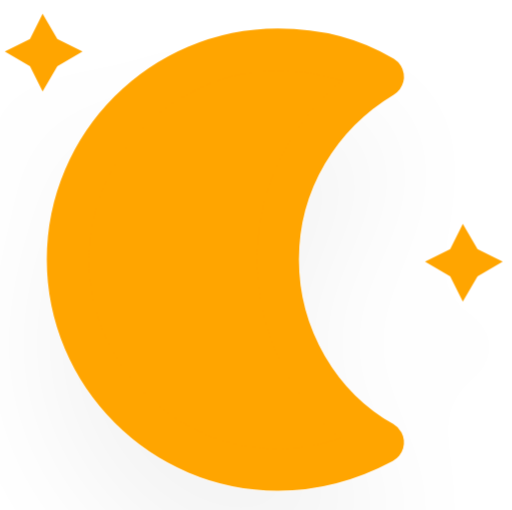
t = 0.00 s
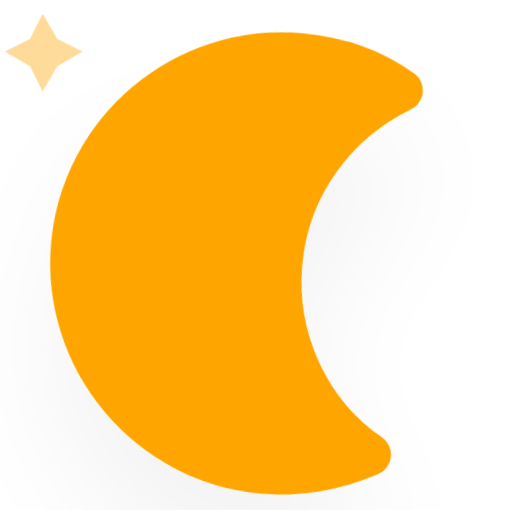
t = 5.00 s
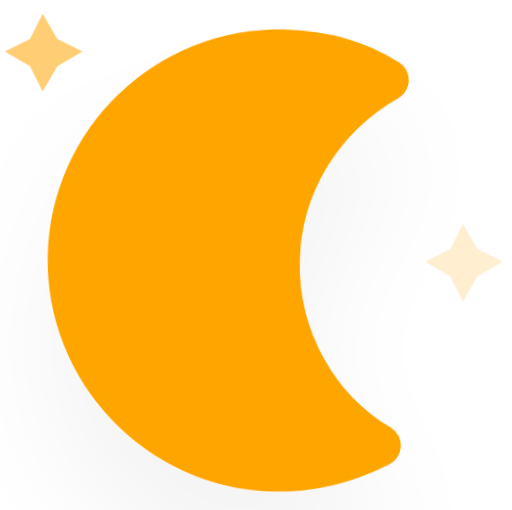
t = 5.75 s
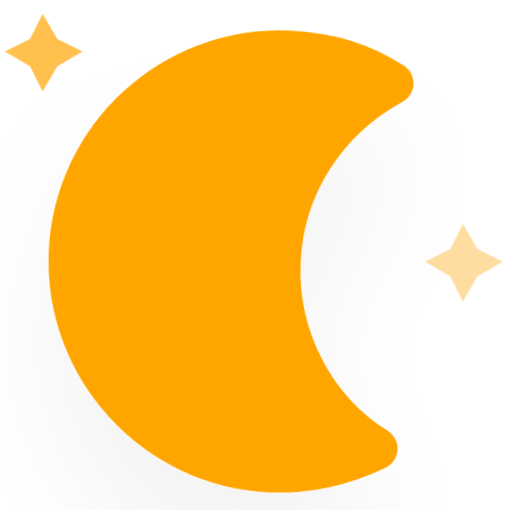
t = 6.50 s
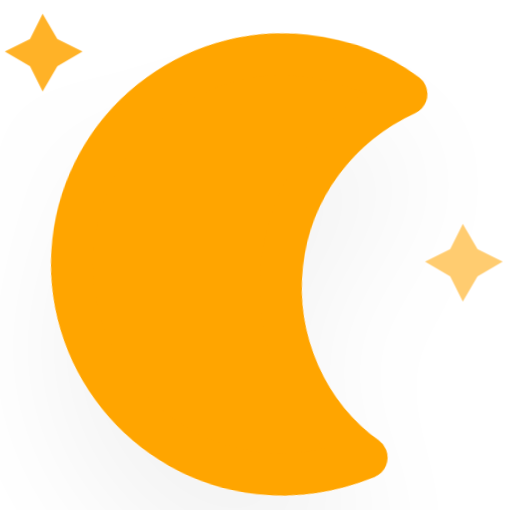
t = 7.25 s
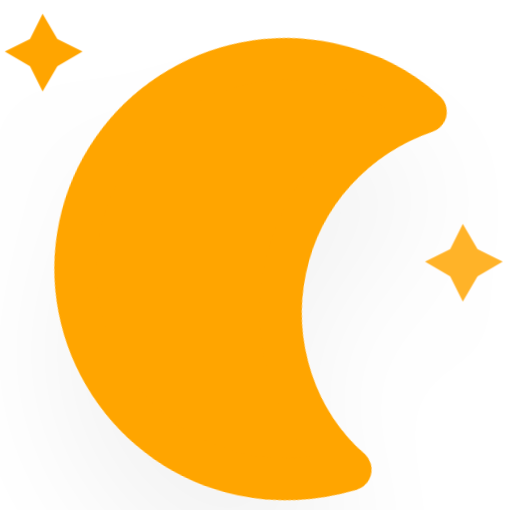
t = 8.38 s

The animated SVG that drew these frames (rendered in a browser with its animation timeline set to each time). Animation: 10 CSS @keyframes rules; frames cover the first 8.38 s, repeats indefinitely.

<?xml version="1.0" encoding="utf-8"?>
<svg version="1.1" width="64" height="64" viewBox="21.285 20.846 24.345 24.273" xmlns="http://www.w3.org/2000/svg">
  <defs>
    <filter id="blur" width="200%" height="200%">
      <feGaussianBlur in="SourceAlpha" stdDeviation="3"/>
      <feOffset dx="0" dy="4" result="offsetblur"/>
      <feComponentTransfer>
        <feFuncA type="linear" slope="0.05"/>
      </feComponentTransfer>
      <feMerge>
        <feMergeNode/>
        <feMergeNode in="SourceGraphic"/>
      </feMerge>
    </filter>
    <style type="text/css">
/*
** CLOUDS
*/
@keyframes am-weather-cloud-1 {
  0% {
    -webkit-transform: translate(-5px,0px);
       -moz-transform: translate(-5px,0px);
        -ms-transform: translate(-5px,0px);
            transform: translate(-5px,0px);
  }

  50% {
    -webkit-transform: translate(10px,0px);
       -moz-transform: translate(10px,0px);
        -ms-transform: translate(10px,0px);
            transform: translate(10px,0px);
  }

  100% {
    -webkit-transform: translate(-5px,0px);
       -moz-transform: translate(-5px,0px);
        -ms-transform: translate(-5px,0px);
            transform: translate(-5px,0px);
  }
}

.am-weather-cloud-1 {
  -webkit-animation-name: am-weather-cloud-1;
     -moz-animation-name: am-weather-cloud-1;
          animation-name: am-weather-cloud-1;
  -webkit-animation-duration: 7s;
     -moz-animation-duration: 7s;
          animation-duration: 7s;
  -webkit-animation-timing-function: linear;
     -moz-animation-timing-function: linear;
          animation-timing-function: linear;
  -webkit-animation-iteration-count: infinite;
     -moz-animation-iteration-count: infinite;
          animation-iteration-count: infinite;
}

@keyframes am-weather-cloud-2 {
  0% {
    -webkit-transform: translate(0px,0px);
       -moz-transform: translate(0px,0px);
        -ms-transform: translate(0px,0px);
            transform: translate(0px,0px);
  }

  50% {
    -webkit-transform: translate(2px,0px);
       -moz-transform: translate(2px,0px);
        -ms-transform: translate(2px,0px);
            transform: translate(2px,0px);
  }

  100% {
    -webkit-transform: translate(0px,0px);
       -moz-transform: translate(0px,0px);
        -ms-transform: translate(0px,0px);
            transform: translate(0px,0px);
  }
}

.am-weather-cloud-2 {
  -webkit-animation-name: am-weather-cloud-2;
     -moz-animation-name: am-weather-cloud-2;
          animation-name: am-weather-cloud-2;
  -webkit-animation-duration: 3s;
     -moz-animation-duration: 3s;
          animation-duration: 3s;
  -webkit-animation-timing-function: linear;
     -moz-animation-timing-function: linear;
          animation-timing-function: linear;
  -webkit-animation-iteration-count: infinite;
     -moz-animation-iteration-count: infinite;
          animation-iteration-count: infinite;
}

/*
** SUN
*/
@keyframes am-weather-sun {
  0% {
    -webkit-transform: rotate(0deg);
       -moz-transform: rotate(0deg);
        -ms-transform: rotate(0deg);
            transform: rotate(0deg);
  }

  100% {
    -webkit-transform: rotate(360deg);
       -moz-transform: rotate(360deg);
        -ms-transform: rotate(360deg);
            transform: rotate(360deg);
  }
}

.am-weather-sun {
  -webkit-animation-name: am-weather-sun;
     -moz-animation-name: am-weather-sun;
      -ms-animation-name: am-weather-sun;
          animation-name: am-weather-sun;
  -webkit-animation-duration: 9s;
     -moz-animation-duration: 9s;
      -ms-animation-duration: 9s;
          animation-duration: 9s;
  -webkit-animation-timing-function: linear;
     -moz-animation-timing-function: linear;
      -ms-animation-timing-function: linear;
          animation-timing-function: linear;
  -webkit-animation-iteration-count: infinite;
     -moz-animation-iteration-count: infinite;
      -ms-animation-iteration-count: infinite;
          animation-iteration-count: infinite;
}

@keyframes am-weather-sun-shiny {
  0% {
    stroke-dasharray: 3px 10px;
    stroke-dashoffset: 0px;
  }

  50% {
    stroke-dasharray: 0.1px 10px;
    stroke-dashoffset: -1px;
  }

  100% {
    stroke-dasharray: 3px 10px;
    stroke-dashoffset: 0px;
  }
}

.am-weather-sun-shiny line {
  -webkit-animation-name: am-weather-sun-shiny;
     -moz-animation-name: am-weather-sun-shiny;
      -ms-animation-name: am-weather-sun-shiny;
          animation-name: am-weather-sun-shiny;
  -webkit-animation-duration: 2s;
     -moz-animation-duration: 2s;
      -ms-animation-duration: 2s;
          animation-duration: 2s;
  -webkit-animation-timing-function: linear;
     -moz-animation-timing-function: linear;
      -ms-animation-timing-function: linear;
          animation-timing-function: linear;
  -webkit-animation-iteration-count: infinite;
     -moz-animation-iteration-count: infinite;
      -ms-animation-iteration-count: infinite;
          animation-iteration-count: infinite;
}




/*
** MOON
*/
@keyframes am-weather-moon {
  0% {
    -webkit-transform: rotate(0deg);
       -moz-transform: rotate(0deg);
        -ms-transform: rotate(0deg);
            transform: rotate(0deg);
  }

  50% {
    -webkit-transform: rotate(15deg);
       -moz-transform: rotate(15deg);
        -ms-transform: rotate(15deg);
            transform: rotate(15deg);
  }

  100% {
    -webkit-transform: rotate(0deg);
       -moz-transform: rotate(0deg);
        -ms-transform: rotate(0deg);
            transform: rotate(0deg);
  }
}

.am-weather-moon {
  -webkit-animation-name: am-weather-moon;
     -moz-animation-name: am-weather-moon;
      -ms-animation-name: am-weather-moon;
          animation-name: am-weather-moon;
  -webkit-animation-duration: 6s;
     -moz-animation-duration: 6s;
      -ms-animation-duration: 6s;
          animation-duration: 6s;
  -webkit-animation-timing-function: linear;
     -moz-animation-timing-function: linear;
      -ms-animation-timing-function: linear;
          animation-timing-function: linear;
  -webkit-animation-iteration-count: infinite;
     -moz-animation-iteration-count: infinite;
      -ms-animation-iteration-count: infinite;
          animation-iteration-count: infinite;
  -webkit-transform-origin: 12.5px 15.15px 0; /* TODO FF CENTER ISSUE */
     -moz-transform-origin: 12.5px 15.15px 0; /* TODO FF CENTER ISSUE */
      -ms-transform-origin: 12.5px 15.15px 0; /* TODO FF CENTER ISSUE */
          transform-origin: 12.5px 15.15px 0; /* TODO FF CENTER ISSUE */
}

@keyframes am-weather-moon-star-1 {
  0% {
    opacity: 0;
  }

  100% {
    opacity: 1;
  }
}

.am-weather-moon-star-1 {
  -webkit-animation-name: am-weather-moon-star-1;
     -moz-animation-name: am-weather-moon-star-1;
      -ms-animation-name: am-weather-moon-star-1;
          animation-name: am-weather-moon-star-1;
  -webkit-animation-delay: 3s;
     -moz-animation-delay: 3s;
      -ms-animation-delay: 3s;
          animation-delay: 3s;
  -webkit-animation-duration: 5s;
     -moz-animation-duration: 5s;
      -ms-animation-duration: 5s;
          animation-duration: 5s;
  -webkit-animation-timing-function: linear;
     -moz-animation-timing-function: linear;
      -ms-animation-timing-function: linear;
          animation-timing-function: linear;
  -webkit-animation-iteration-count: 1;
     -moz-animation-iteration-count: 1;
      -ms-animation-iteration-count: 1;
          animation-iteration-count: 1;
}

@keyframes am-weather-moon-star-2 {
  0% {
    opacity: 0;
  }

  100% {
    opacity: 1;
  }
}

.am-weather-moon-star-2 {
  -webkit-animation-name: am-weather-moon-star-2;
     -moz-animation-name: am-weather-moon-star-2;
      -ms-animation-name: am-weather-moon-star-2;
          animation-name: am-weather-moon-star-2;
  -webkit-animation-delay: 5s;
     -moz-animation-delay: 5s;
      -ms-animation-delay: 5s;
          animation-delay: 5s;
  -webkit-animation-duration: 4s;
     -moz-animation-duration: 4s;
      -ms-animation-duration: 4s;
          animation-duration: 4s;
  -webkit-animation-timing-function: linear;
     -moz-animation-timing-function: linear;
      -ms-animation-timing-function: linear;
          animation-timing-function: linear;
  -webkit-animation-iteration-count: 1;
     -moz-animation-iteration-count: 1;
      -ms-animation-iteration-count: 1;
          animation-iteration-count: 1;
}

/*
** RAIN
*/
@keyframes am-weather-rain {
  0% {
    stroke-dashoffset: 0;
  }

  100% {
    stroke-dashoffset: -100;
  }
}

.am-weather-rain-1 {
  -webkit-animation-name: am-weather-rain;
     -moz-animation-name: am-weather-rain;
      -ms-animation-name: am-weather-rain;
          animation-name: am-weather-rain;
  -webkit-animation-duration: 8s;
     -moz-animation-duration: 8s;
      -ms-animation-duration: 8s;
          animation-duration: 8s;
  -webkit-animation-timing-function: linear;
     -moz-animation-timing-function: linear;
      -ms-animation-timing-function: linear;
          animation-timing-function: linear;
  -webkit-animation-iteration-count: infinite;
     -moz-animation-iteration-count: infinite;
      -ms-animation-iteration-count: infinite;
          animation-iteration-count: infinite;
}

.am-weather-rain-2 {
  -webkit-animation-name: am-weather-rain;
     -moz-animation-name: am-weather-rain;
      -ms-animation-name: am-weather-rain;
          animation-name: am-weather-rain;
  -webkit-animation-delay: 0.25s;
     -moz-animation-delay: 0.25s;
      -ms-animation-delay: 0.25s;
          animation-delay: 0.25s;
  -webkit-animation-duration: 8s;
     -moz-animation-duration: 8s;
      -ms-animation-duration: 8s;
          animation-duration: 8s;
  -webkit-animation-timing-function: linear;
     -moz-animation-timing-function: linear;
      -ms-animation-timing-function: linear;
          animation-timing-function: linear;
  -webkit-animation-iteration-count: infinite;
     -moz-animation-iteration-count: infinite;
      -ms-animation-iteration-count: infinite;
          animation-iteration-count: infinite;
}


/*
** SNOW
*/
@keyframes am-weather-snow {
  0% {
    -webkit-transform: translateX(0) translateY(0);
       -moz-transform: translateX(0) translateY(0);
        -ms-transform: translateX(0) translateY(0);
            transform: translateX(0) translateY(0);
  }

  33.33% {
    -webkit-transform: translateX(-1.2px) translateY(2px);
       -moz-transform: translateX(-1.2px) translateY(2px);
        -ms-transform: translateX(-1.2px) translateY(2px);
            transform: translateX(-1.2px) translateY(2px);
  }

  66.66% {
    -webkit-transform: translateX(1.4px) translateY(4px);
       -moz-transform: translateX(1.4px) translateY(4px);
        -ms-transform: translateX(1.4px) translateY(4px);
            transform: translateX(1.4px) translateY(4px);
    opacity: 1;
  }

  100% {
    -webkit-transform: translateX(-1.6px) translateY(6px);
       -moz-transform: translateX(-1.6px) translateY(6px);
        -ms-transform: translateX(-1.6px) translateY(6px);
            transform: translateX(-1.6px) translateY(6px);
    opacity: 0;
  }
}

@keyframes am-weather-snow-reverse {
  0% {
    -webkit-transform: translateX(0) translateY(0);
       -moz-transform: translateX(0) translateY(0);
        -ms-transform: translateX(0) translateY(0);
            transform: translateX(0) translateY(0);
  }

  33.33% {
    -webkit-transform: translateX(1.2px) translateY(2px);
       -moz-transform: translateX(1.2px) translateY(2px);
        -ms-transform: translateX(1.2px) translateY(2px);
            transform: translateX(1.2px) translateY(2px);
  }

  66.66% {
    -webkit-transform: translateX(-1.4px) translateY(4px);
       -moz-transform: translateX(-1.4px) translateY(4px);
        -ms-transform: translateX(-1.4px) translateY(4px);
            transform: translateX(-1.4px) translateY(4px);
    opacity: 1;
  }

  100% {
    -webkit-transform: translateX(1.6px) translateY(6px);
       -moz-transform: translateX(1.6px) translateY(6px);
        -ms-transform: translateX(1.6px) translateY(6px);
            transform: translateX(1.6px) translateY(6px);
    opacity: 0;
  }
}

.am-weather-snow-1 {
  -webkit-animation-name: am-weather-snow;
     -moz-animation-name: am-weather-snow;
      -ms-animation-name: am-weather-snow;
          animation-name: am-weather-snow;
  -webkit-animation-duration: 2s;
     -moz-animation-duration: 2s;
      -ms-animation-duration: 2s;
          animation-duration: 2s;
  -webkit-animation-timing-function: linear;
     -moz-animation-timing-function: linear;
      -ms-animation-timing-function: linear;
          animation-timing-function: linear;
  -webkit-animation-iteration-count: infinite;
     -moz-animation-iteration-count: infinite;
      -ms-animation-iteration-count: infinite;
          animation-iteration-count: infinite;
}

.am-weather-snow-2 {
  -webkit-animation-name: am-weather-snow;
     -moz-animation-name: am-weather-snow;
      -ms-animation-name: am-weather-snow;
          animation-name: am-weather-snow;
  -webkit-animation-delay: 1.2s;
     -moz-animation-delay: 1.2s;
      -ms-animation-delay: 1.2s;
          animation-delay: 1.2s;
  -webkit-animation-duration: 2s;
     -moz-animation-duration: 2s;
      -ms-animation-duration: 2s;
          animation-duration: 2s;
  -webkit-animation-timing-function: linear;
     -moz-animation-timing-function: linear;
      -ms-animation-timing-function: linear;
          animation-timing-function: linear;
  -webkit-animation-iteration-count: infinite;
     -moz-animation-iteration-count: infinite;
      -ms-animation-iteration-count: infinite;
          animation-iteration-count: infinite;
}

.am-weather-snow-3 {
  -webkit-animation-name: am-weather-snow-reverse;
     -moz-animation-name: am-weather-snow-reverse;
      -ms-animation-name: am-weather-snow-reverse;
          animation-name: am-weather-snow-reverse;
  -webkit-animation-duration: 2s;
     -moz-animation-duration: 2s;
      -ms-animation-duration: 2s;
          animation-duration: 2s;
  -webkit-animation-timing-function: linear;
     -moz-animation-timing-function: linear;
      -ms-animation-timing-function: linear;
          animation-timing-function: linear;
  -webkit-animation-iteration-count: infinite;
     -moz-animation-iteration-count: infinite;
      -ms-animation-iteration-count: infinite;
          animation-iteration-count: infinite;
}

/*
** EASING
*/
.am-weather-easing-ease-in-out {
  -webkit-animation-timing-function: ease-in-out;
     -moz-animation-timing-function: ease-in-out;
      -ms-animation-timing-function: ease-in-out;
          animation-timing-function: ease-in-out;
}

        </style>
  </defs>
  <g filter="url(#blur)" id="night">
    <g transform="translate(20,20)">
      <g class="am-weather-moon-star-1">
        <polygon fill="orange" points="3.3,1.5 4,2.7 5.2,3.3 4,4 3.3,5.2 2.7,4 1.5,3.3 2.7,2.7" stroke="none" stroke-miterlimit="10"/>
      </g>
      <g class="am-weather-moon-star-2">
        <polygon fill="orange" points="3.3,1.5 4,2.7 5.2,3.3 4,4 3.3,5.2 2.7,4 1.5,3.3 2.7,2.7" stroke="none" stroke-miterlimit="10" transform="translate(20,10)"/>
      </g>
      <g class="am-weather-moon">
        <path d="M14.5,13.2c0-3.7,2-6.9,5-8.7   c-1.5-0.9-3.2-1.3-5-1.3c-5.5,0-10,4.5-10,10s4.5,10,10,10c1.8,0,3.5-0.5,5-1.3C16.5,20.2,14.5,16.9,14.5,13.2z" fill="orange" stroke="orange" stroke-linejoin="round" stroke-width="2"/>
      </g>
    </g>
  </g>
</svg>